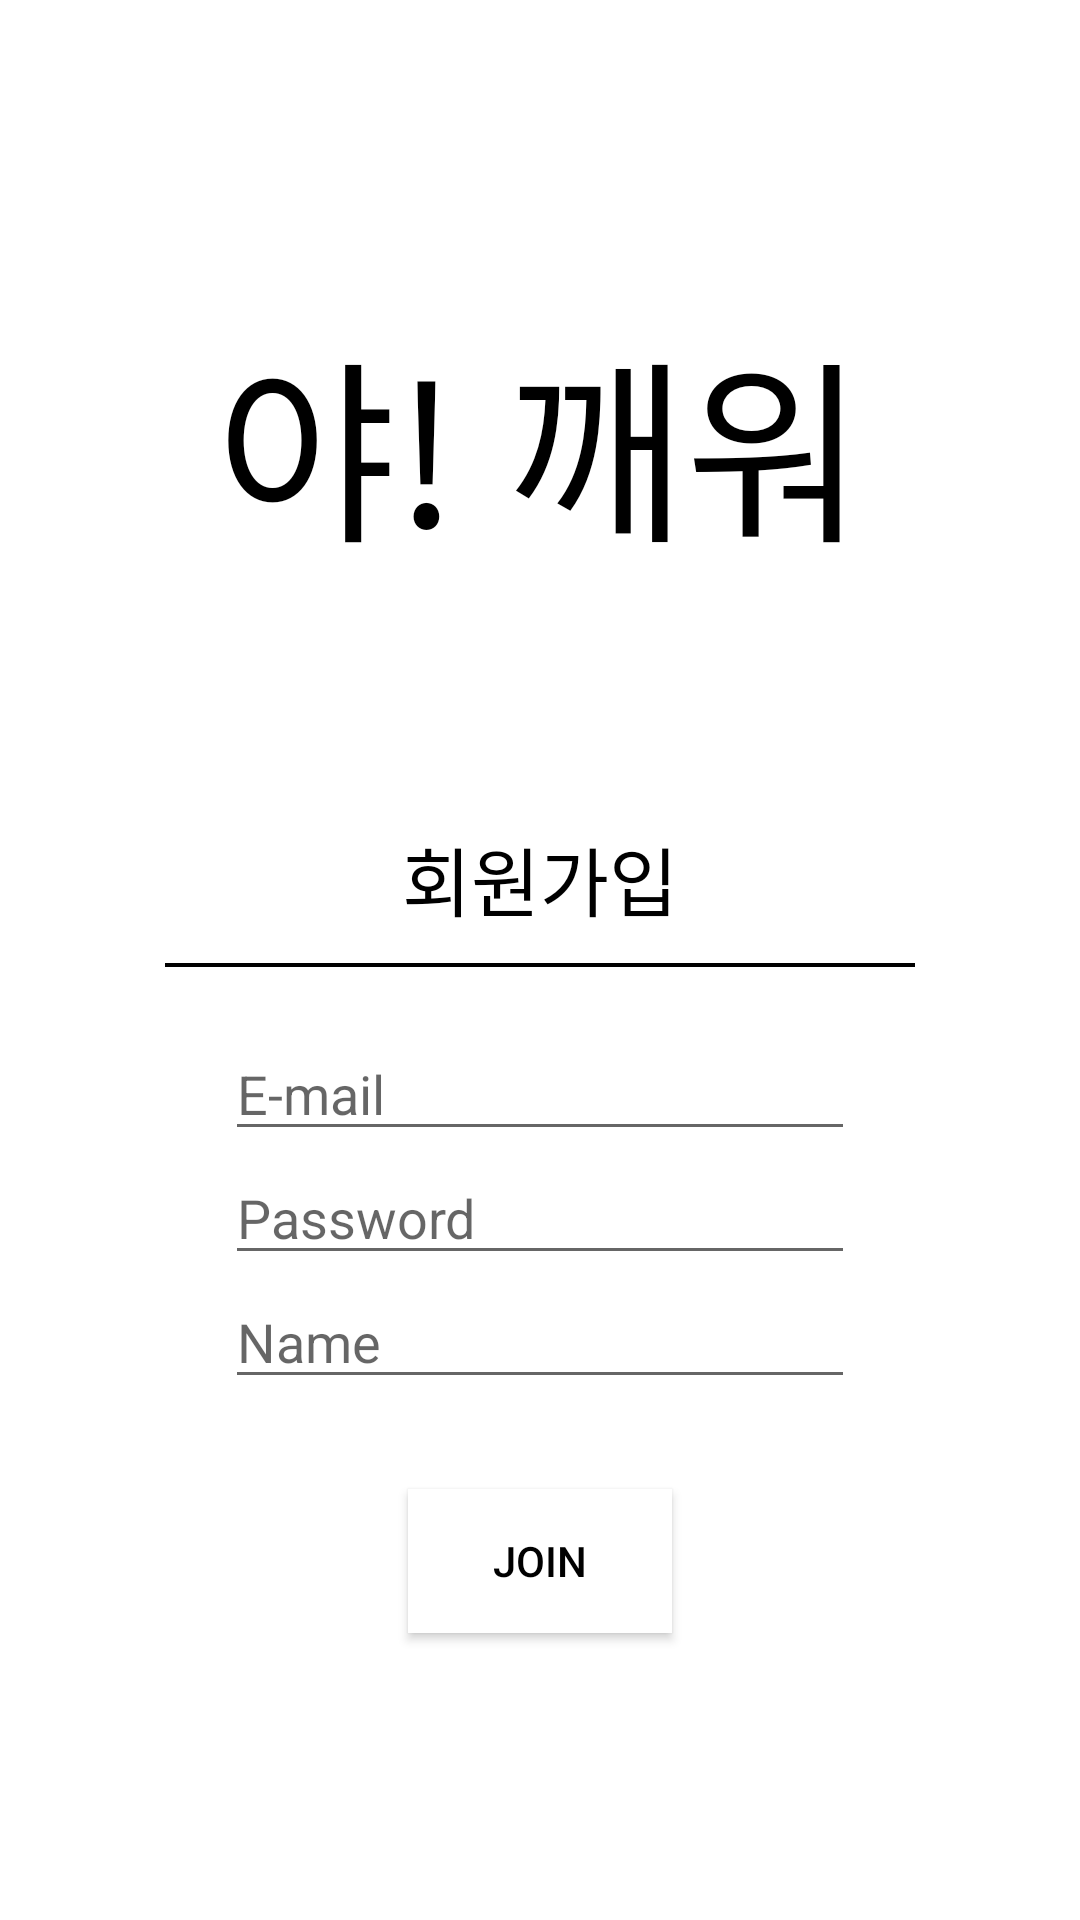

This screen was rendered from an Android layout file. Write that file and the resources it references.
<!-- AndroidManifest.xml: application theme AppTheme -->
<!-- res/layout/activity_signup.xml -->
<?xml version="1.0" encoding="utf-8"?>
<LinearLayout xmlns:android="http://schemas.android.com/apk/res/android"
    xmlns:app="http://schemas.android.com/apk/res-auto"
    xmlns:tools="http://schemas.android.com/tools"
    android:layout_width="match_parent"
    android:layout_height="match_parent"
    android:background="@android:color/white"
    android:orientation="vertical"
    tools:context=".SignupActivity">
    ​

    ​

    <TextView
        android:id="@+id/TextView"
        android:layout_width="wrap_content"
        android:layout_height="wrap_content"
        android:layout_gravity="center"
        android:layout_marginTop="100dp"
        android:layout_marginBottom="80dp"
        android:text="야! 깨워"
        android:textColor="@color/black"
        android:textSize="65dp" />

    <TextView
        android:id="@+id/textView_signUpTitle"
        android:layout_width="wrap_content"
        android:layout_height="wrap_content"
        android:layout_gravity="center"
        android:text="회원가입"
        android:textColor="@android:color/black"
        android:textSize="25sp" />
    ​
    <View
        android:id="@+id/view_line"
        android:layout_width="250dp"
        android:layout_height="1.2dp"
        android:layout_gravity="center"
        android:layout_marginBottom="20dp"
        android:layout_marginTop="10dp"
        android:background="@android:color/black" />
    ​
    <EditText
        android:id="@+id/editText_email"
        android:layout_width="wrap_content"
        android:layout_height="wrap_content"
        android:layout_gravity="center"
        android:ems="10"
        android:hint="E-mail"
        android:inputType="textEmailAddress"
        android:textColor="@android:color/black" />
    ​
    <EditText
        android:id="@+id/editText_passWord"
        android:layout_width="wrap_content"
        android:layout_height="wrap_content"
        android:layout_gravity="center"
        android:ems="10"
        android:hint="Password"
        android:inputType="textPassword"
        android:textColor="@android:color/black" />
    ​
    <EditText
        android:id="@+id/editText_name"
        android:layout_width="wrap_content"
        android:layout_height="wrap_content"
        android:layout_gravity="center"
        android:ems="10"
        android:hint="Name"
        android:inputType="textPersonName"
        android:textColor="@android:color/black" />
    ​
    <Button
        android:id="@+id/btn_join"
        android:layout_width="wrap_content"
        android:layout_height="wrap_content"
        android:layout_gravity="center"
        android:background="@android:color/white"
        android:text="Join"
        android:layout_marginTop="30dp"
        android:textColor="@android:color/black" />
    ​
</LinearLayout>
<!-- resources referenced by this layout -->
<resources>
  <style name="AppTheme" parent="Theme.AppCompat.Light.DarkActionBar">
          
          <item name="colorPrimary">@color/colorPrimary</item>
          <item name="colorPrimaryDark">@color/colorPrimaryDark</item>
          <item name="colorAccent">@color/colorAccent</item>
          <item name="windowActionBar">false</item>
          <item name="windowNoTitle">true</item>
          <item name="background">@color/black</item>
      </style>
  <!-- not gathered from this repository: default colours our renderer supplied (Android Studio template values) -->
  <color name="black">#FF000000</color>
  <color name="colorPrimary">#FF6200EE</color>
  <color name="colorPrimaryDark">#FF3700B3</color>
  <color name="colorAccent">#FF03DAC5</color>
</resources>
